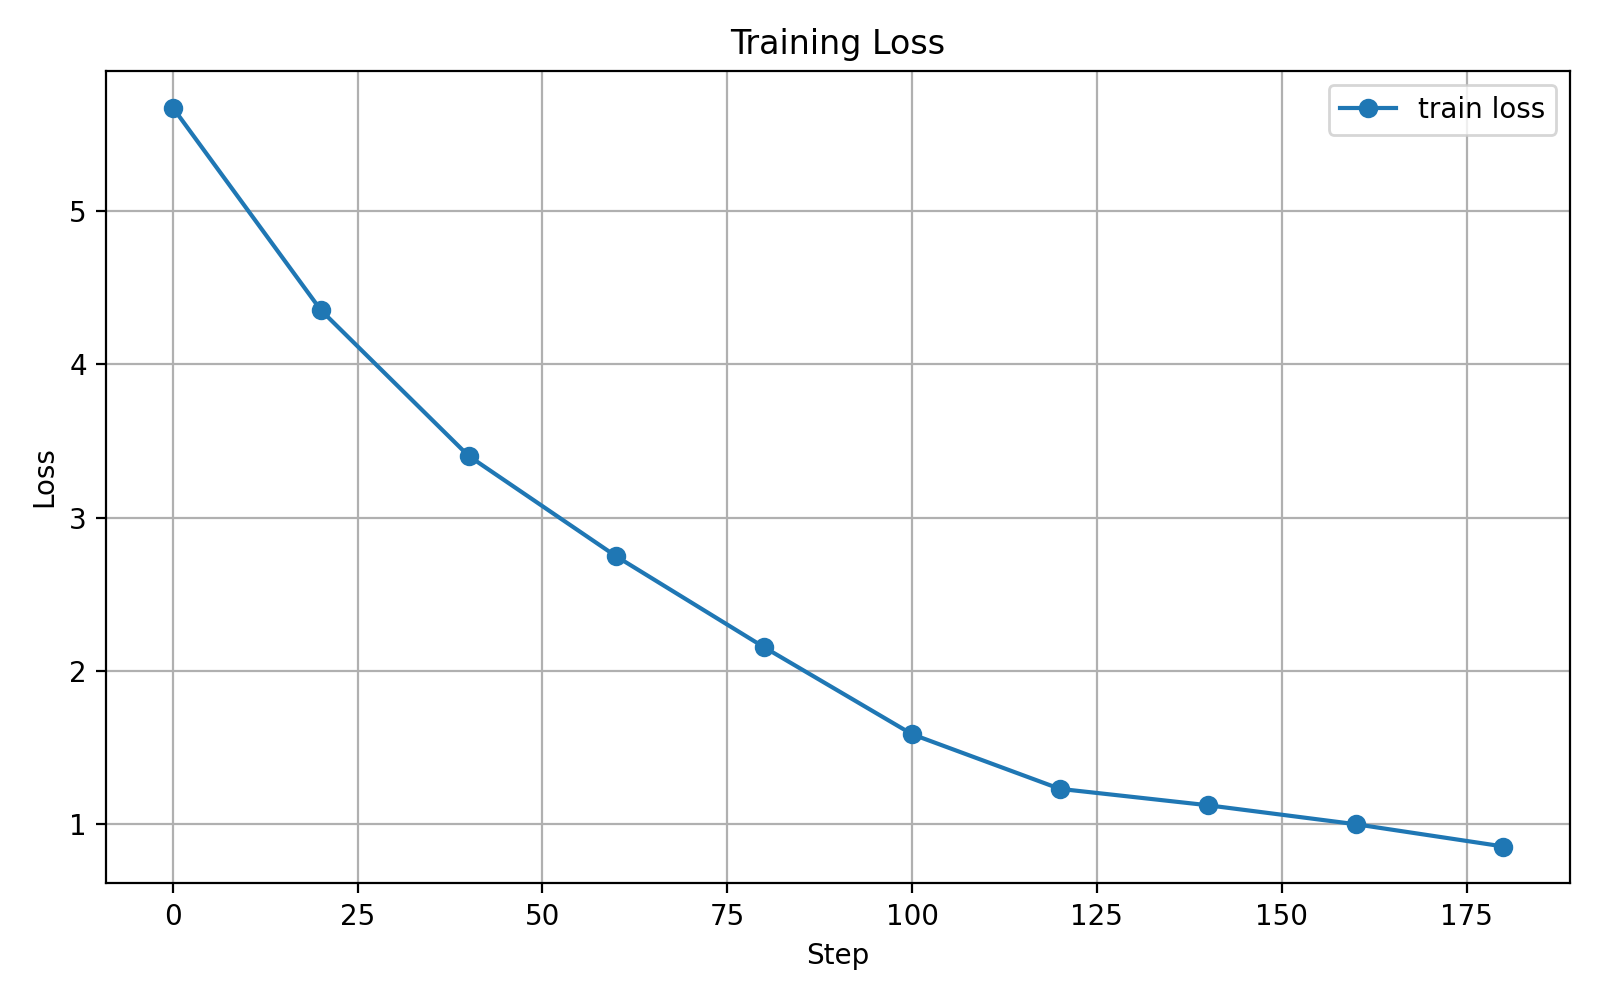

The table this chart was drawn from, first rows:
step, loss
0, 5.676
20, 4.356
40, 3.404
60, 2.748
80, 2.155
100, 1.588
120, 1.231
140, 1.125
160, 1.001
180, 0.8554
